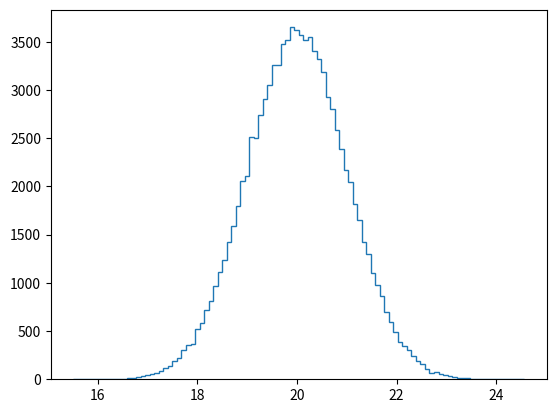

This figure's Python source: (Note: this script raises an exception after producing the figure.)
import numpy as np
import matplotlib.pyplot as plt
import seaborn as sns

# Draw 100000 samples from Normal distribution with stds of interest: samples_std1, samples_std3, samples_std10

samples_std1 = np.random.normal(20, 1, size=100000)
samples_std3 = np.random.normal(20, 3, size=100000)
samples_std10 = np.random.normal(20, 10, size=100000)


# Make histograms
plt.hist(samples_std1,normed=True, bins=100, histtype='step')
plt.hist(samples_std3,normed=True,bins=100, histtype='step')
plt.hist(samples_std10,normed=True,bins=100, histtype='step')

# Make a legend, set limits and show plot
_ = plt.legend(('std = 1', 'std = 3', 'std = 10'))
plt.ylim(-0.01, 0.42)
plt.show()